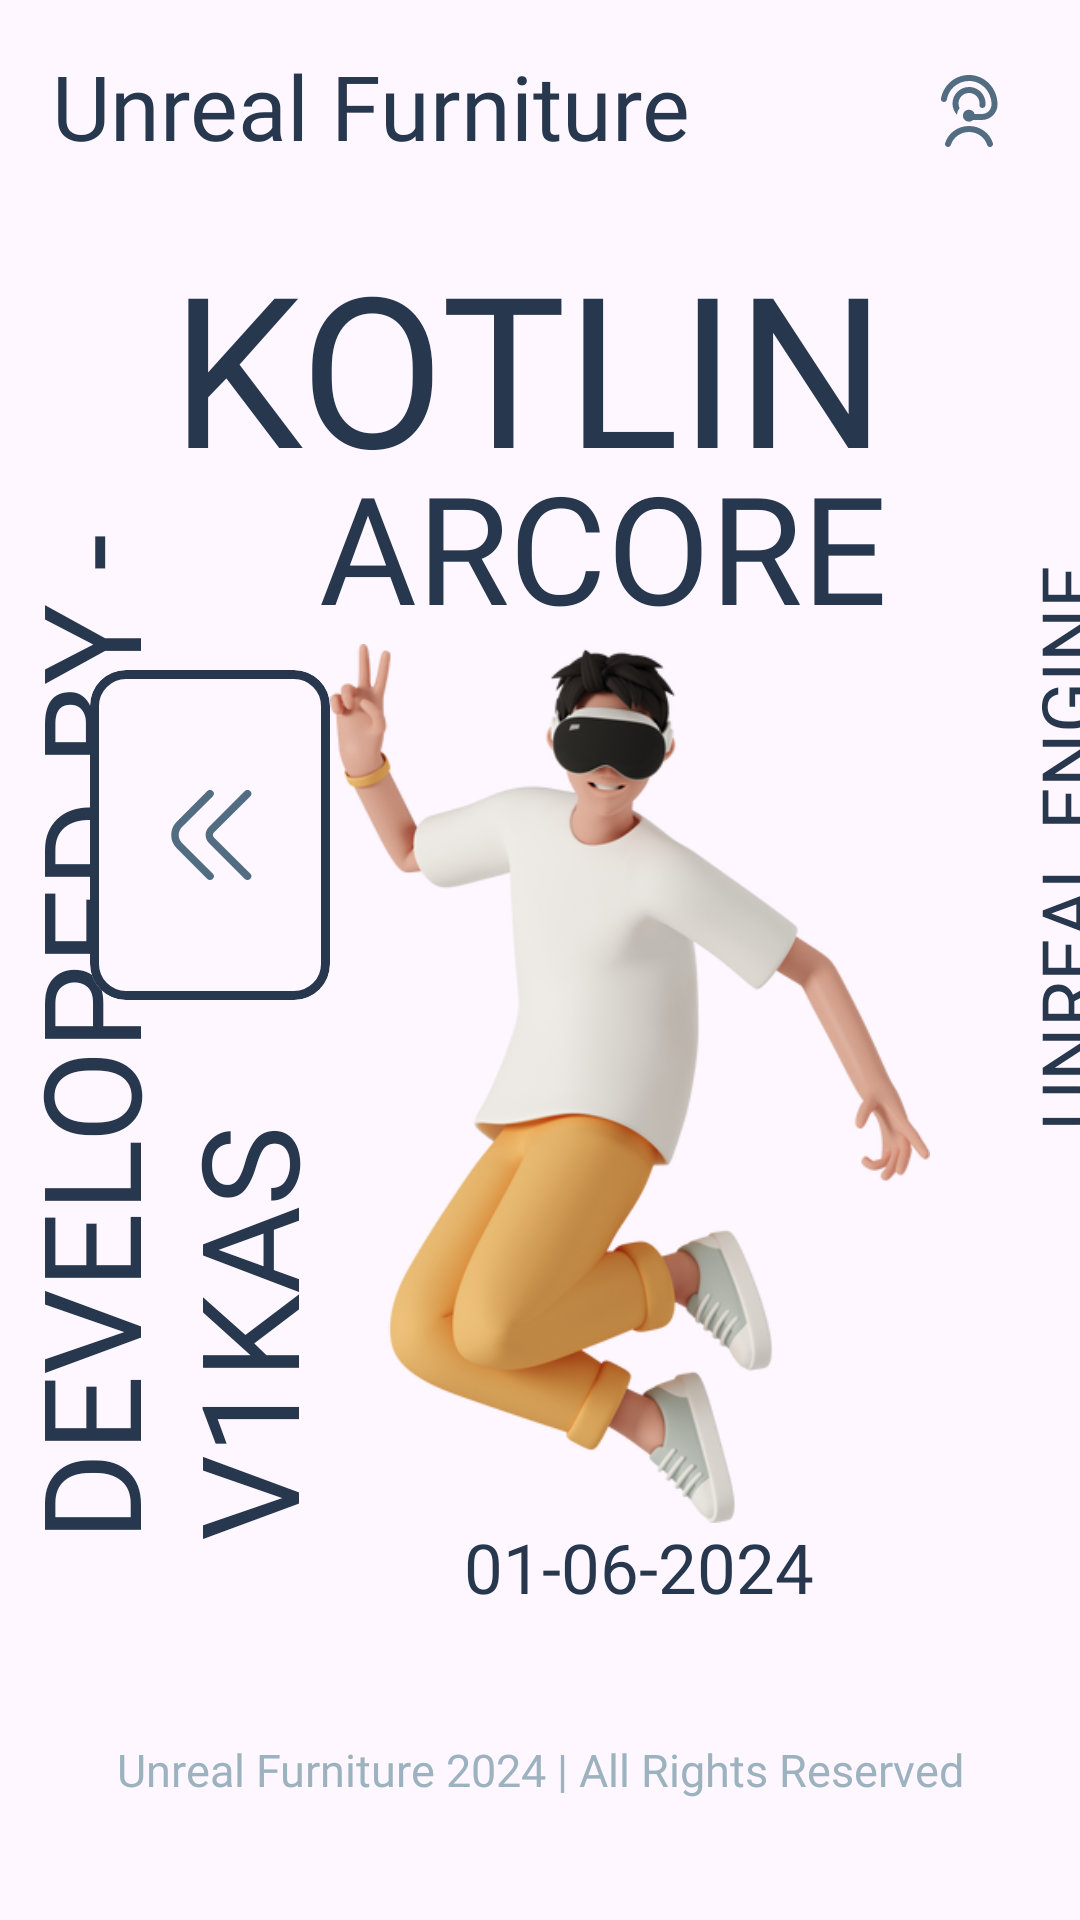

Reconstruct the res/layout file that produces this screen, plus the resources it refers to.
<!-- AndroidManifest.xml: application theme Theme.UnrealFurniture -->
<!-- res/layout/info_activity.xml -->
<?xml version="1.0" encoding="utf-8"?>
<androidx.constraintlayout.widget.ConstraintLayout xmlns:android="http://schemas.android.com/apk/res/android"
    xmlns:app="http://schemas.android.com/apk/res-auto"
    xmlns:tools="http://schemas.android.com/tools"
    android:layout_width="match_parent"
    android:layout_height="match_parent"
    tools:context=".InfoActivity">

    <com.google.android.material.textview.MaterialTextView
        android:id="@+id/materialTextView"
        android:layout_width="wrap_content"
        android:layout_height="wrap_content"
        android:layout_marginTop="15dp"
        android:fontFamily="@font/satoshibold"
        android:text="@string/app_name"
        android:textColor="@color/darker"
        android:textSize="30sp"
        app:layout_constraintEnd_toEndOf="parent"
        app:layout_constraintHorizontal_bias="0.118"
        app:layout_constraintStart_toStartOf="parent"
        app:layout_constraintTop_toTopOf="parent" />

    <com.google.android.material.imageview.ShapeableImageView
        android:id="@+id/openSupport"
        android:layout_width="wrap_content"
        android:layout_height="wrap_content"
        android:layout_marginTop="25dp"
        android:onClick="openSupport"
        android:layout_marginRight="25dp"
        android:src="@drawable/support"
        app:layout_constraintEnd_toEndOf="parent"
        app:layout_constraintTop_toTopOf="parent" />

    <com.google.android.material.textview.MaterialTextView
        android:id="@+id/materialTextView13"
        android:layout_width="wrap_content"
        android:layout_height="wrap_content"
        android:layout_marginStart="-250dp"
        android:layout_marginBottom="250dp"
        android:fontFamily="@font/hansen"
        android:rotation="270"
        android:text="DEVELOPED BY - V1KAS"
        android:textColor="@color/darker"
        android:textSize="45sp"
        app:layout_constraintBottom_toBottomOf="parent"
        app:layout_constraintEnd_toEndOf="parent"
        app:layout_constraintStart_toStartOf="parent" />

    <com.google.android.material.textview.MaterialTextView
        android:id="@+id/materialTextView11"
        android:layout_width="wrap_content"
        android:layout_height="wrap_content"
        android:layout_marginTop="20dp"
        android:fontFamily="@font/hansen"
        android:text="KOTLIN"
        android:textColor="@color/darker"
        android:textSize="70dp"
        app:layout_constraintEnd_toEndOf="@+id/openSupport"
        app:layout_constraintStart_toStartOf="@+id/materialTextView"
        app:layout_constraintTop_toBottomOf="@+id/materialTextView" />

    <com.google.android.material.textview.MaterialTextView
        android:id="@+id/materialTextView12"
        android:layout_width="wrap_content"
        android:layout_height="wrap_content"
        android:layout_marginTop="-20dp"
        android:fontFamily="@font/hansen"
        android:text="ARCORE"
        android:textColor="@color/darker"
        android:textSize="50dp"
        app:layout_constraintEnd_toEndOf="@+id/materialTextView11"
        app:layout_constraintTop_toBottomOf="@+id/materialTextView11" />


    <com.google.android.material.circularreveal.cardview.CircularRevealCardView
        android:id="@+id/circularRevealCardView3"
        android:layout_width="80dp"
        android:layout_height="110dp"
        android:layout_marginStart="30dp"
        android:layout_marginTop="55dp"
        android:onClick="goBack"
        app:layout_constraintStart_toStartOf="parent"
        app:layout_constraintTop_toBottomOf="@+id/materialTextView11"
        app:strokeColor="@color/darker"
        app:strokeWidth="3dp">

        <com.google.android.material.imageview.ShapeableImageView
            android:id="@+id/goback"
            android:layout_width="match_parent"
            android:layout_height="match_parent"
            android:layout_margin="25dp"
            android:src="@drawable/goback" />

    </com.google.android.material.circularreveal.cardview.CircularRevealCardView>

    <com.google.android.material.textview.MaterialTextView
        android:layout_width="wrap_content"
        android:layout_height="wrap_content"
        android:layout_marginTop="30dp"
        android:layout_marginRight="-90dp"
        android:fontFamily="@font/hansen"
        android:rotation="270"
        android:text="UNREAL ENGINE"
        android:textColor="@color/darker"
        android:textSize="25dp"
        app:layout_constraintBottom_toTopOf="@+id/shapeableImageView4"
        app:layout_constraintEnd_toEndOf="parent"
        app:layout_constraintTop_toBottomOf="@+id/materialTextView12"
        app:layout_constraintVertical_bias="0.497" />

    <com.google.android.material.textview.MaterialTextView
        android:id="@+id/materialTextView10"
        android:layout_width="wrap_content"
        android:layout_height="wrap_content"
        android:layout_marginBottom="42dp"
        android:fontFamily="@font/hansen"
        android:text="01-06-2024"
        android:textColor="@color/darker"
        android:textSize="23dp"
        app:layout_constraintBottom_toTopOf="@+id/materialTextView14"
        app:layout_constraintEnd_toEndOf="parent"
        app:layout_constraintHorizontal_bias="0.636"
        app:layout_constraintStart_toStartOf="parent" />

    <com.google.android.material.imageview.ShapeableImageView
        android:id="@+id/shapeableImageView4"
        android:layout_width="250dp"
        android:layout_height="250dp"
        android:layout_marginBottom="10dp"
        android:rotation="-45"
        android:src="@drawable/android"
        app:layout_constraintBottom_toTopOf="@+id/materialTextView14"
        app:layout_constraintStart_toEndOf="@+id/materialTextView13" />

    <com.google.android.material.imageview.ShapeableImageView
        android:layout_width="200dp"
        android:layout_height="wrap_content"
        android:src="@drawable/vikas"
        android:layout_marginRight="50dp"
        app:layout_constraintBottom_toTopOf="@+id/materialTextView10"
        app:layout_constraintEnd_toEndOf="parent"
        app:layout_constraintStart_toEndOf="@+id/circularRevealCardView3"
        app:layout_constraintTop_toBottomOf="@+id/materialTextView12" />

    <com.google.android.material.textview.MaterialTextView
        android:id="@+id/materialTextView14"
        android:layout_width="wrap_content"
        android:layout_height="wrap_content"
        android:layout_marginBottom="40dp"
        android:fontFamily="@font/satoshibold"
        android:text="@string/app_footer"
        android:textColor="@color/light"
        android:textSize="15sp"
        app:layout_constraintBottom_toBottomOf="parent"
        app:layout_constraintEnd_toEndOf="parent"
        app:layout_constraintStart_toStartOf="parent" />

</androidx.constraintlayout.widget.ConstraintLayout>
<!-- resources referenced by this layout -->
<resources>
  <color name="darker">#FF27374D</color>
  <color name="light">#FF9DB2BF</color>
  <!-- drawable goback (drawable) -->
  <vector xmlns:android="http://schemas.android.com/apk/res/android"
      android:width="512dp"
      android:height="512dp"
      android:viewportWidth="24"
      android:viewportHeight="24">
    <path
        android:fillColor="@color/dark"
        android:pathData="M12,24a1,1 0,0 1,-0.71 -0.29L3.12,15.54a5,5 0,0 1,0 -7.08L11.29,0.29a1,1 0,1 1,1.42 1.42L4.54,9.88a3,3 0,0 0,0 4.24l8.17,8.17a1,1 0,0 1,0 1.42A1,1 0,0 1,12 24Z"/>
    <path
        android:fillColor="@color/dark"
        android:pathData="M22,24a1,1 0,0 1,-0.71 -0.29l-9.58,-9.59a3,3 0,0 1,0 -4.24L21.29,0.29a1,1 0,1 1,1.42 1.42l-9.59,9.58a1,1 0,0 0,0 1.42l9.59,9.58a1,1 0,0 1,0 1.42A1,1 0,0 1,22 24Z"/>
  </vector>
  <!-- drawable support (drawable) -->
  <vector xmlns:android="http://schemas.android.com/apk/res/android"
      android:width="24dp"
      android:height="24dp"
      android:viewportWidth="24"
      android:viewportHeight="24">
    <path
        android:fillColor="@color/dark"
        android:pathData="m8.5,9.5c0,0.551 0.128,1.073 0.356,1.537 -0.49,0.628 -0.795,1.407 -0.836,2.256 -0.941,-0.988 -1.52,-2.324 -1.52,-3.792 0,-3.411 3.122,-6.107 6.659,-5.381 2.082,0.428 3.769,2.105 4.213,4.184 0.134,0.628 0.159,1.243 0.091,1.831 -0.058,0.498 -0.495,0.866 -0.997,0.866h-0.045c-0.592,0 -1.008,-0.527 -0.943,-1.115 0.044,-0.395 0.021,-0.81 -0.08,-1.233 -0.298,-1.253 -1.32,-2.268 -2.575,-2.557 -2.286,-0.525 -4.324,1.207 -4.324,3.405ZM4.61,8.205c0.274,-1.593 1.053,-3.045 2.261,-4.178 1.529,-1.433 3.531,-2.141 5.63,-2.011 3.953,0.256 7.044,3.719 6.998,7.865 -0.019,1.736 -1.473,3.118 -3.208,3.118h-2.406c-0.244,-0.829 -1.002,-1.439 -1.91,-1.439 -1.105,0 -2,0.895 -2,2s0.895,2 2,2c0.538,0 1.025,-0.215 1.384,-0.561h2.932c2.819,0 5.168,-2.245 5.208,-5.063C21.573,4.715 17.651,0.345 12.63,0.021c-2.664,-0.173 -5.191,0.732 -7.126,2.548 -1.499,1.405 -2.496,3.265 -2.855,5.266 -0.109,0.608 0.372,1.166 0.989,1.166 0.472,0 0.893,-0.329 0.972,-0.795ZM12,17c-3.695,0 -6.892,2.292 -7.955,5.702 -0.165,0.527 0.13,1.088 0.657,1.253 0.526,0.159 1.087,-0.131 1.252,-0.657 0.789,-2.53 3.274,-4.298 6.045,-4.298s5.257,1.768 6.045,4.298c0.134,0.428 0.528,0.702 0.955,0.702 0.099,0 0.198,-0.015 0.298,-0.045 0.527,-0.165 0.821,-0.726 0.657,-1.253 -1.063,-3.41 -4.26,-5.702 -7.955,-5.702Z"/>
  </vector>
  <!-- drawable vikas: png bitmap (drawable, 147739 bytes) -->
  <string name="app_footer">Unreal Furniture 2024 | All Rights Reserved</string>
  <string name="app_name">Unreal Furniture</string>
  <style name="Theme.UnrealFurniture" parent="Base.Theme.UnrealFurniture" />
  <color name="dark">#FF526D82</color>
  <style name="Base.Theme.UnrealFurniture" parent="Theme.Material3.DayNight.NoActionBar">
          
          <item name="android:statusBarColor">@color/darker</item>
  
          
          <item name="colorPrimary">@color/darker</item>
          <item name="colorPrimaryVariant">@color/light</item>
  
          
          <item name="android:buttonStyle">@style/Widget.UnrealFurniture.Button</item>
  
          
          <item name="android:textColorPrimary">@color/dark</item>
          <item name="android:textColorSecondary">@color/light</item>
  
          
          <item name="android:editTextColor">@color/dark</item>
      </style>
  <style name="Widget.UnrealFurniture.Button" parent="Widget.Material3.Button">
          <item name="backgroundTint">@color/darker</item>
          <item name="android:textColor">@color/lightest</item>
      </style>
  <color name="lightest">#FFDDE6ED</color>
</resources>
